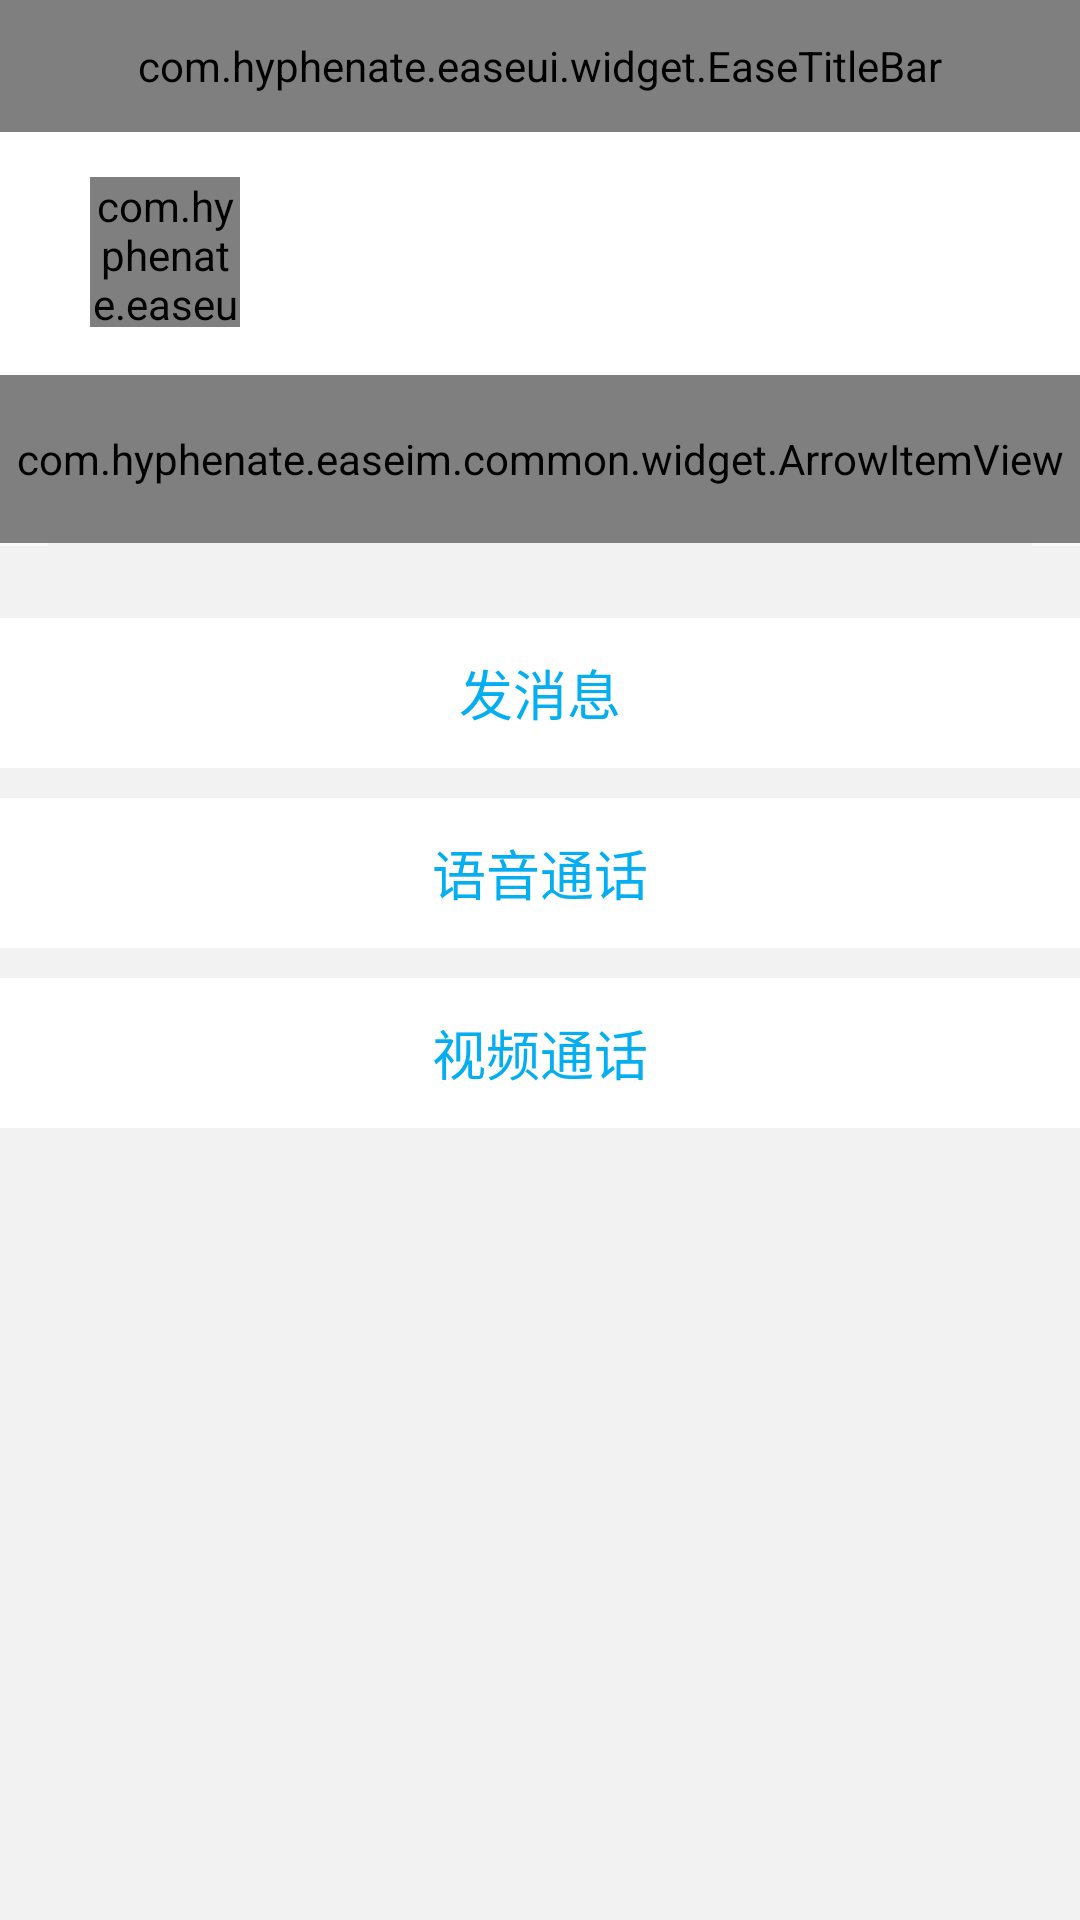

The Android layout XML behind this screen, and the referenced resources:
<!-- AndroidManifest.xml: application theme Theme.GroupTour -->
<!-- res/layout/demo_activity_friends_contact_detail.xml -->
<?xml version="1.0" encoding="utf-8"?>
<androidx.constraintlayout.widget.ConstraintLayout xmlns:android="http://schemas.android.com/apk/res/android"
    android:layout_width="match_parent"
    android:layout_height="match_parent"
    xmlns:app="http://schemas.android.com/apk/res-auto"
    xmlns:tools="http://schemas.android.com/tools">

    <com.hyphenate.easeui.widget.EaseTitleBar
        android:id="@+id/title_bar_contact_detail"
        android:layout_width="0dp"
        android:layout_height="@dimen/em_common_title_bar_height"
        app:layout_constraintLeft_toLeftOf="parent"
        app:layout_constraintRight_toRightOf="parent"
        app:layout_constraintTop_toTopOf="parent"
        app:titleBarDisplayHomeAsUpEnabled="true"
        app:titleBarTitle="@string/em_friends_detail_title"
        app:titleBarMenuResource="@drawable/em_friends_set"/>

    <androidx.constraintlayout.widget.ConstraintLayout
        android:id="@+id/cl_user"
        android:layout_width="match_parent"
        android:layout_height="80dp"
        app:layout_constraintTop_toBottomOf="@+id/title_bar_contact_detail"
        app:layout_constraintLeft_toLeftOf="parent"
        android:background="@color/white">

        <com.hyphenate.easeui.widget.EaseImageView
            android:id="@+id/avatar_user"
            android:layout_width="50dp"
            android:layout_height="50dp"
            app:layout_constraintTop_toTopOf="parent"
            app:layout_constraintBottom_toBottomOf="parent"
            app:layout_constraintLeft_toLeftOf="parent"
            android:layout_marginLeft="30dp"
            android:layout_marginStart="30dp"
            android:scaleType="fitXY"
            app:ease_shape_type="round"
            android:src="@drawable/ease_default_avatar" />

        <TextView
            android:id="@+id/tv_name"
            android:layout_width="wrap_content"
            android:layout_height="wrap_content"
            app:layout_constraintTop_toTopOf="parent"
            app:layout_constraintLeft_toRightOf="@id/avatar_user"
            android:layout_marginLeft="11dp"
            android:layout_marginTop="25dp"
            android:textSize="@dimen/em_size_big_notify"
            android:textColor="@color/ease_conversation_color_item_name"
            tools:text="测试"/>

    </androidx.constraintlayout.widget.ConstraintLayout>

    <View
        android:id="@+id/line"
        android:layout_width="match_parent"
        android:layout_height="1dp"
        app:layout_constraintLeft_toLeftOf="parent"
        app:layout_constraintRight_toRightOf="parent"
        app:layout_constraintTop_toBottomOf="@+id/cl_user"
        app:layout_constraintBottom_toTopOf="@+id/item_more"
        android:layout_marginLeft="@dimen/em_margin_10"
        android:layout_marginRight="@dimen/em_margin_10"
        android:layout_marginStart="@dimen/em_margin_10"
        android:layout_marginEnd="@dimen/em_margin_10"
        android:background="@drawable/demo_default_divider_list"/>


    <com.hyphenate.easeim.common.widget.ArrowItemView
        android:id="@+id/item_more"
        android:layout_width="match_parent"
        android:layout_height="@dimen/common_item_detail_height"
        app:layout_constraintTop_toBottomOf="@+id/line"
        app:layout_constraintBottom_toTopOf="@id/bottom_line"
        app:arrowItemTitle="@string/user_more_detail"
        android:background="@color/white" />




























    <View
        android:id="@+id/bottom_line"
        android:layout_width="0dp"
        android:layout_height="1dp"
        app:layout_constraintRight_toRightOf="parent"
        app:layout_constraintTop_toBottomOf="@id/item_more"
        app:layout_constraintLeft_toLeftOf="parent"
        android:layout_marginLeft="16dp"
        android:layout_marginRight="16dp"
        android:background="@color/em_base_color_divider"/>

    <TextView
        android:id="@+id/tv_note"
        android:layout_width="0dp"
        android:layout_height="@dimen/em_common_item_height"
        android:text="@string/em_friends_detail_note"
        app:layout_constraintLeft_toLeftOf="parent"
        app:layout_constraintRight_toRightOf="parent"
        app:layout_constraintTop_toBottomOf="@id/bottom_line"
        android:gravity="center_vertical"
        android:paddingLeft="20dp"
        android:textSize="@dimen/em_size_normal"
        android:textColor="@color/em_friends_contact_detail_text_normal"
        android:background="?selectableItemBackground"
        android:visibility="gone"/>

    <ImageView
        android:id="@+id/iv_skip"
        android:layout_width="15dp"
        android:layout_height="15dp"
        app:layout_constraintTop_toBottomOf="@id/bottom_line"
        app:layout_constraintRight_toRightOf="parent"
        android:layout_marginTop="29dp"
        android:layout_marginRight="21dp"
        android:src="@drawable/em_arrow_right"
        android:tint="@color/black" />

    <View
        android:layout_width="0dp"
        android:layout_height="0dp"
        app:layout_constraintLeft_toLeftOf="parent"
        app:layout_constraintRight_toRightOf="parent"
        app:layout_constraintTop_toBottomOf="@id/tv_note"
        app:layout_constraintBottom_toBottomOf="parent"
        android:background="@color/em_base_color_divider"/>

    <TextView
        android:id="@+id/btn_chat"
        android:text="@string/em_friends_detail_chat"
        app:layout_constraintLeft_toLeftOf="parent"
        app:layout_constraintRight_toRightOf="parent"
        app:layout_constraintTop_toBottomOf="@id/tv_note"
        android:layout_marginTop="24dp"
        style="@style/em_friends_contact_detail_tv" />

    <TextView
        android:id="@+id/btn_voice"
        android:text="@string/em_friends_detail_voice"
        app:layout_constraintLeft_toLeftOf="parent"
        app:layout_constraintRight_toRightOf="parent"
        app:layout_constraintTop_toBottomOf="@id/btn_chat"
        android:layout_marginTop="10dp"
        style="@style/em_friends_contact_detail_tv"/>

    <TextView
        android:id="@+id/btn_video"
        android:text="@string/em_friends_detail_video"
        app:layout_constraintLeft_toLeftOf="parent"
        app:layout_constraintRight_toRightOf="parent"
        app:layout_constraintTop_toBottomOf="@id/btn_voice"
        android:layout_marginTop="10dp"
        style="@style/em_friends_contact_detail_tv"/>

    <TextView
        android:id="@+id/btn_add_contact"
        android:text="@string/em_friends_detail_add_contact"
        app:layout_constraintLeft_toLeftOf="parent"
        app:layout_constraintRight_toRightOf="parent"
        app:layout_constraintTop_toBottomOf="@id/btn_video"
        android:layout_marginTop="10dp"
        android:visibility="gone"
        style="@style/em_friends_contact_detail_tv"/>

    <TextView
        android:id="@+id/btn_remove_black"
        android:text="@string/em_friends_move_out_the_blacklist_new"
        app:layout_constraintLeft_toLeftOf="parent"
        app:layout_constraintRight_toRightOf="parent"
        app:layout_constraintTop_toBottomOf="@id/btn_video"
        android:layout_marginTop="10dp"
        android:visibility="gone"
        style="@style/em_friends_contact_detail_tv"/>

    <androidx.constraintlayout.widget.Group
        android:id="@+id/group_friend"
        android:layout_width="wrap_content"
        android:layout_height="wrap_content"
        app:constraint_referenced_ids="iv_skip,btn_chat,btn_video,btn_voice"/>

</androidx.constraintlayout.widget.ConstraintLayout>
<!-- resources referenced by this layout -->
<resources>
  <color name="black">#FF000000</color>
  <color name="em_base_color_divider">#fff2f2f2</color>
  <color name="em_friends_contact_detail_text_normal">@color/em_color_common_text_black</color>
  <color name="white">#FFFFFFFF</color>
  <dimen name="common_item_detail_height">56dp</dimen>
  <dimen name="em_common_item_height">66dp</dimen>
  <dimen name="em_common_title_bar_height">44dp</dimen>
  <dimen name="em_margin_10">10dp</dimen>
  <dimen name="em_size_big_notify">18sp</dimen>
  <dimen name="em_size_normal">14sp</dimen>
  <string name="em_friends_detail_add_contact">添加到通讯录</string>
  <string name="em_friends_detail_chat">发消息</string>
  <string name="em_friends_detail_note">设置备注</string>
  <string name="em_friends_detail_title">个人资料</string>
  <string name="em_friends_detail_video">视频通话</string>
  <string name="em_friends_detail_voice">语音通话</string>
  <string name="em_friends_move_out_the_blacklist_new">移出黑名单</string>
  <string name="user_more_detail">更多信息</string>
  <style name="em_friends_contact_detail_tv">
          <item name="android:layout_width">0dp</item>
          <item name="android:layout_height">50dp</item>
          <item name="android:gravity">center</item>
          <item name="android:textSize">@dimen/em_size_big_notify</item>
          <item name="android:textColor">@color/em_friends_contact_detail_text_brand</item>
          <item name="android:foreground">?selectableItemBackground</item>
          <item name="android:background">@color/em_base_color_window_bg</item>
      </style>
  <style name="Theme.GroupTour" parent="Theme.AppCompat.Light.NoActionBar">
          
          <item name="windowActionBar">false</item>
          <item name="windowNoTitle">true</item>
          <item name="colorPrimary">@color/colorPrimary</item>
          <item name="colorPrimaryDark">@color/colorPrimaryDark</item>
          <item name="colorAccent">@color/colorAccent</item>
      </style>
  <color name="em_color_common_text_black">#ff333333</color>
  <color name="em_friends_contact_detail_text_brand">@color/em_color_brand</color>
  <color name="em_base_color_window_bg">@color/white</color>
  <color name="colorPrimary">#3F51B5</color>
  <color name="colorPrimaryDark">#303F9F</color>
  <color name="colorAccent">#FF6100</color>
  <color name="em_color_brand">#ff04aef0</color>
</resources>
